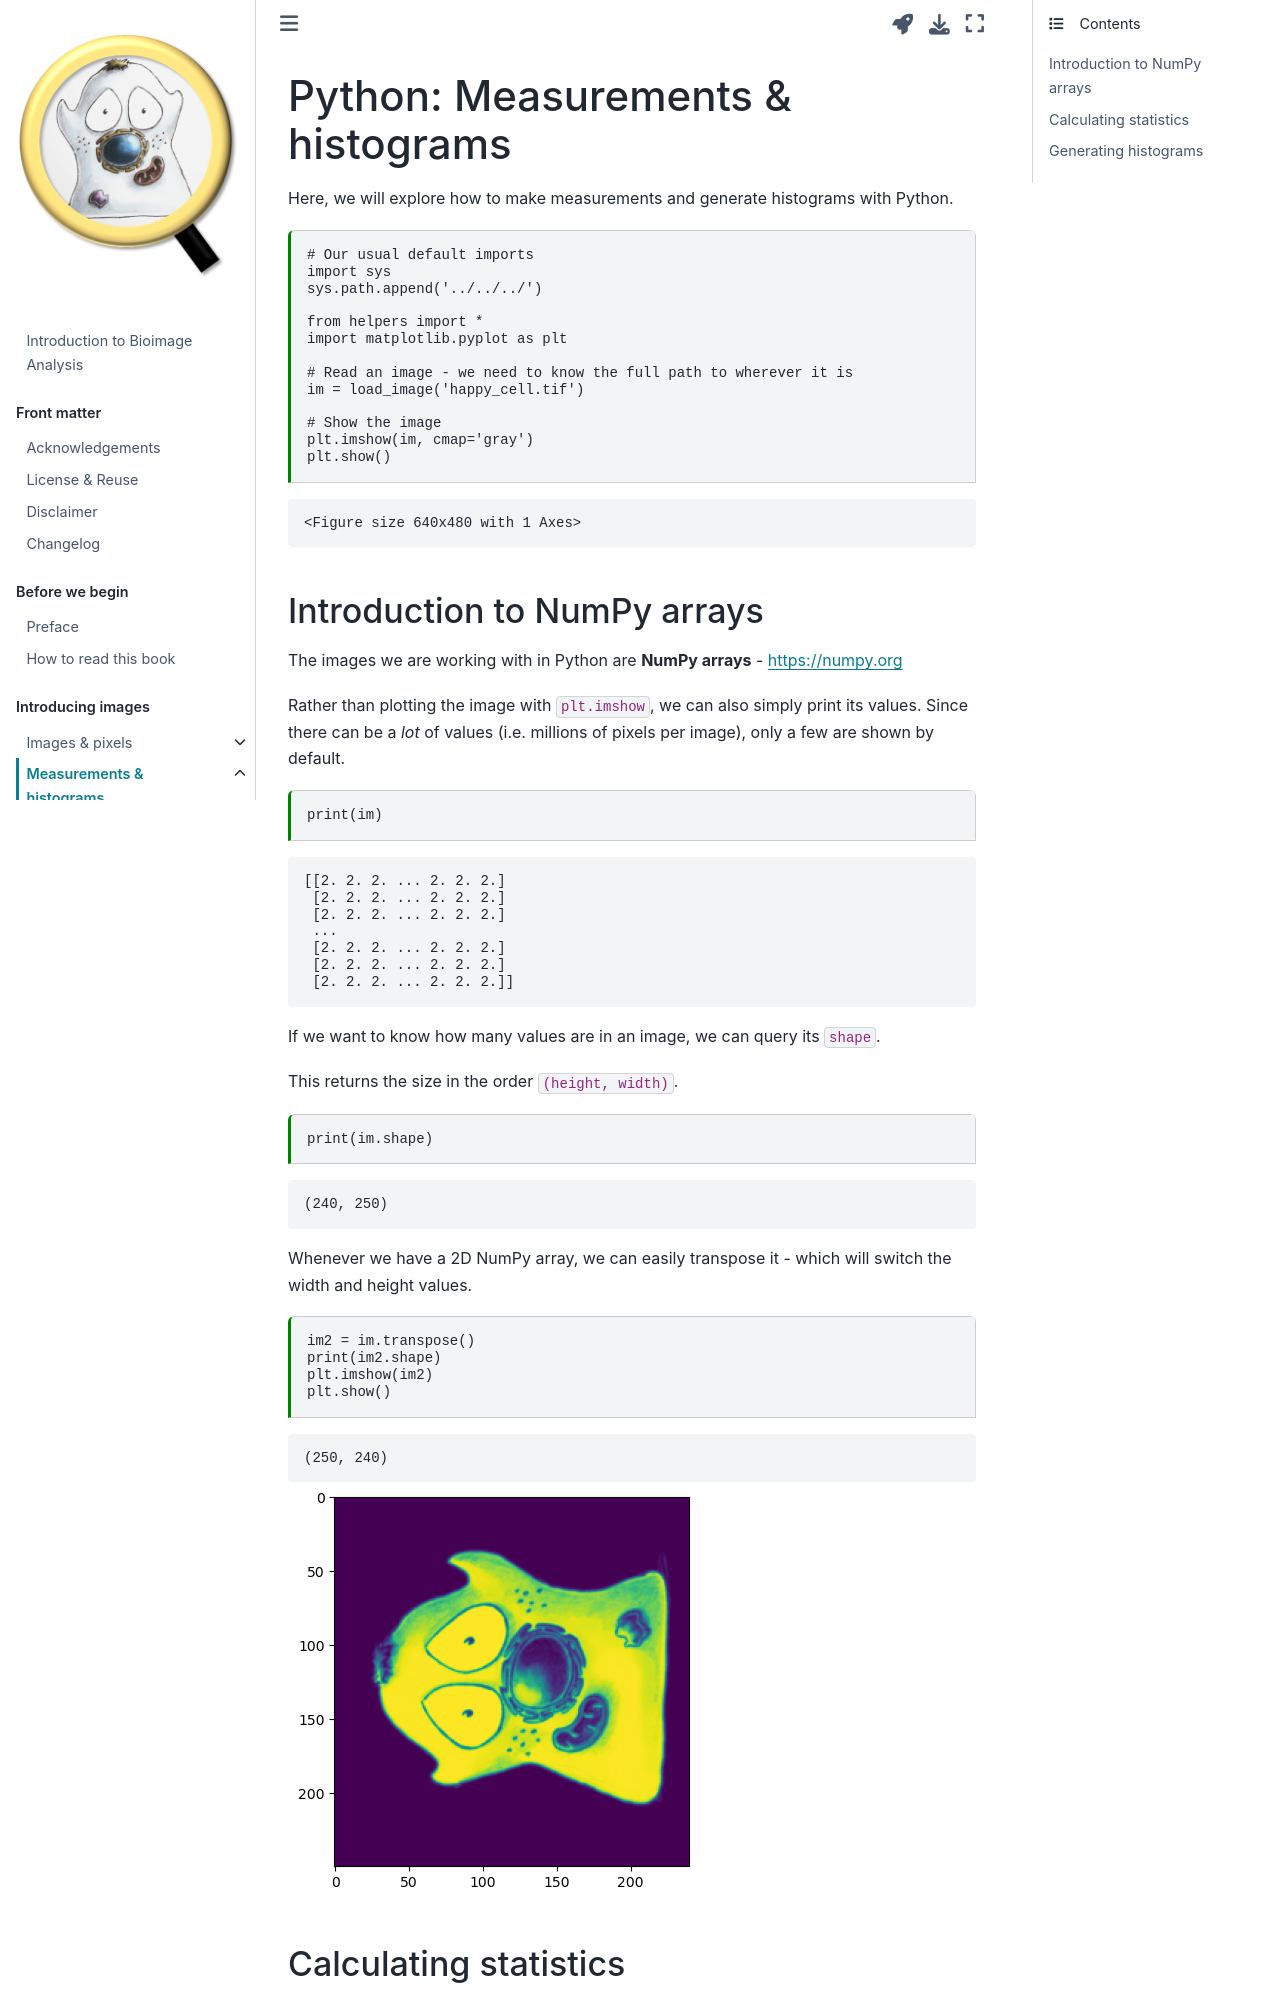

repository: bioimagebook/bioimagebook.github.io · page: chapters/1-concepts/2-measurements/python.html · generator: jekyll

---
jupytext:
  formats: md:myst
  text_representation:
    extension: .md
    format_name: myst
    format_version: 0.13
    jupytext_version: 1.11.5
kernelspec:
  display_name: Python 3
  language: python
  name: python3
---

# Python: Measurements & histograms

+++

Here, we will explore how to make measurements and generate histograms with Python.

```{code-cell} ipython3
# Our usual default imports
import sys
sys.path.append('../../../')

from helpers import *
import matplotlib.pyplot as plt

# Read an image - we need to know the full path to wherever it is
im = load_image('happy_cell.tif')

# Show the image
plt.imshow(im, cmap='gray')
plt.show()
```

## Introduction to NumPy arrays

The images we are working with in Python are **NumPy arrays** - https://numpy.org

Rather than plotting the image with `plt.imshow`, we can also simply print its values.
Since there can be a *lot* of values (i.e. millions of pixels per image), only a few are shown by default.

```{code-cell} ipython3
print(im)
```

If we want to know how many values are in an image, we can query its `shape`.

This returns the size in the order `(height, width)`.

```{code-cell} ipython3
print(im.shape)
```

Whenever we have a 2D NumPy array, we can easily transpose it - which will switch the width and height values.

```{code-cell} ipython3
im2 = im.transpose()
print(im2.shape)
plt.imshow(im2)
plt.show()
```
